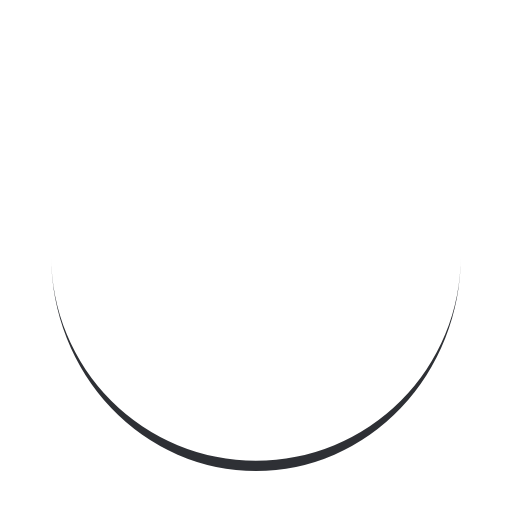
t = 0.00 s
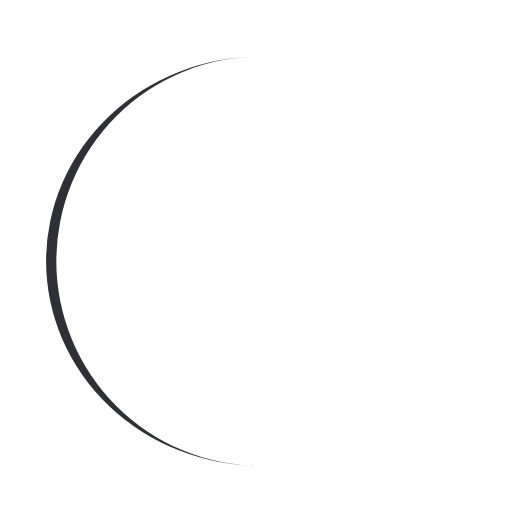
t = 0.25 s
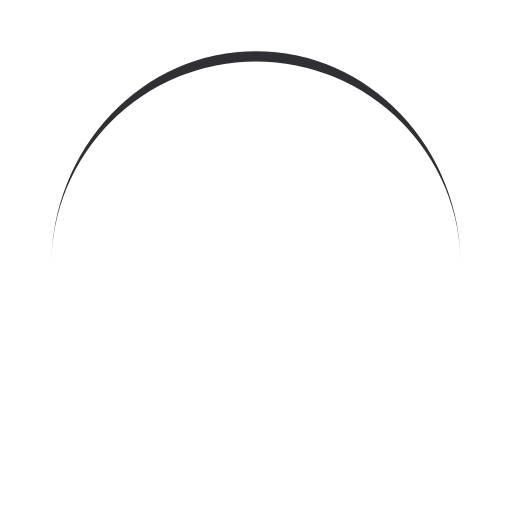
t = 0.50 s
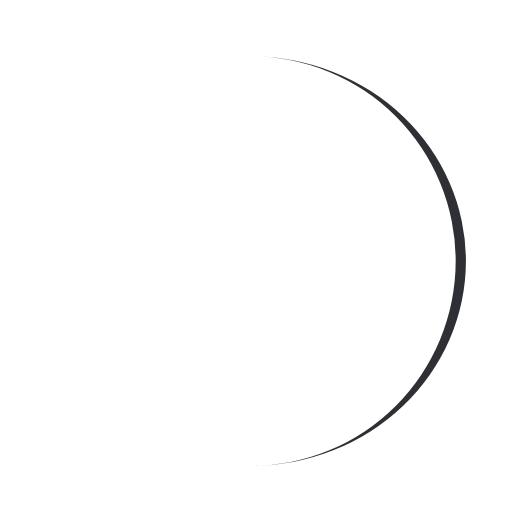
t = 0.75 s

The animated SVG that drew these frames (rendered in a browser with its animation timeline set to each time). Animation: 1 SMIL element (animateTransform=1); one cycle of 1.00 s, repeats indefinitely.

<?xml version="1.0" encoding="utf-8"?>
<svg xmlns="http://www.w3.org/2000/svg" xmlns:xlink="http://www.w3.org/1999/xlink" style="margin: auto; background: rgb(255, 255, 255); display: block; shape-rendering: auto;" width="200px" height="200px" viewBox="0 0 100 100" preserveAspectRatio="xMidYMid">
<path d="M10 50A40 40 0 0 0 90 50A40 42 0 0 1 10 50" fill="#2e3035" stroke="none">
  <animateTransform attributeName="transform" type="rotate" dur="1s" repeatCount="indefinite" keyTimes="0;1" values="0 50 51;360 50 51"></animateTransform>
</path>
<!-- [ldio] generated by https://loading.io/ --></svg>
